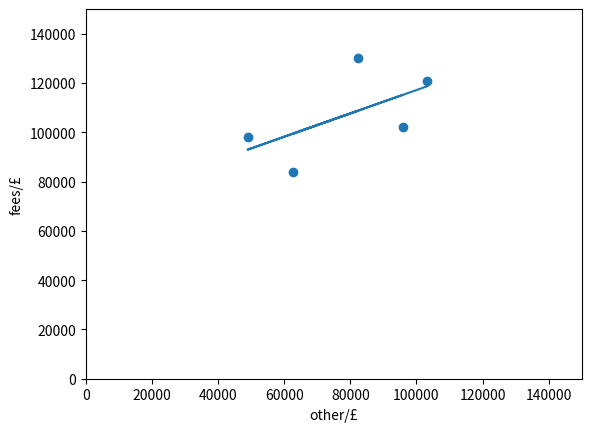

This figure's Python source:
import matplotlib.pyplot as plt
import random

class Data:
    def __init__(self):
        self.data = None
        self.label = None
        self.range = None

def best_fit(X, Y):
    xbar = sum(X)/len(X)
    ybar = sum(Y)/len(Y)
    n = len(X)
    numer = sum([xi*yi for xi,yi in zip(X, Y)]) - n * xbar * ybar
    denum = sum([xi**2 for xi in X]) - n * xbar**2
    b = numer / denum
    a = ybar - b * xbar
    print('best fit line:\ny = {:.2f} + {:.2f}x'.format(a, b))
    return a,b

def plot(title,X,Y):
    a,b = best_fit(X.data,Y.data)
    plt.xlabel(X.label)
    plt.ylabel(Y.label)
    plt.title(title)
    plt.scatter(X.data,Y.data)
    yfit = [a+b*xi for xi in X.data]
    plt.plot(X.data,yfit)
    plt.xlim(X.range)
    plt.ylim(Y.range)
    plt.show()
    input()

X = Data()
X.data = [0,1,1,2,4,5,7,9,11,13,15]
X.range = [0,15]
X.label = "ΔT/K"
Y = Data()
Y.data = [0,810,1610,2420,3230,4030,4840,5640,6450,7260,8060]
Y.range = [0,9000]
Y.label = "ΔQ/J"
#plot("Specific heat capacity of Cu",X,Y)

fees = Data()
fees.data = [102000,98160,130000,83880,121000]
fees.range = [0,150000]
fees.label = "fees/£"

other = Data()
other.data = [95808,48928,82200,62748,103280]
other.range = [0,150000]
other.label = "other/£"

students = Data()
students.data = [18355,15770,21550,17545,9580]
students.range = [0,25000]
students.label = "students"

plot('',other,fees)

X = [1,2,3,4,5]
Y = [146628,147088,197808,212200,224280]
X = [36657,36772,49452,42440,56070]





